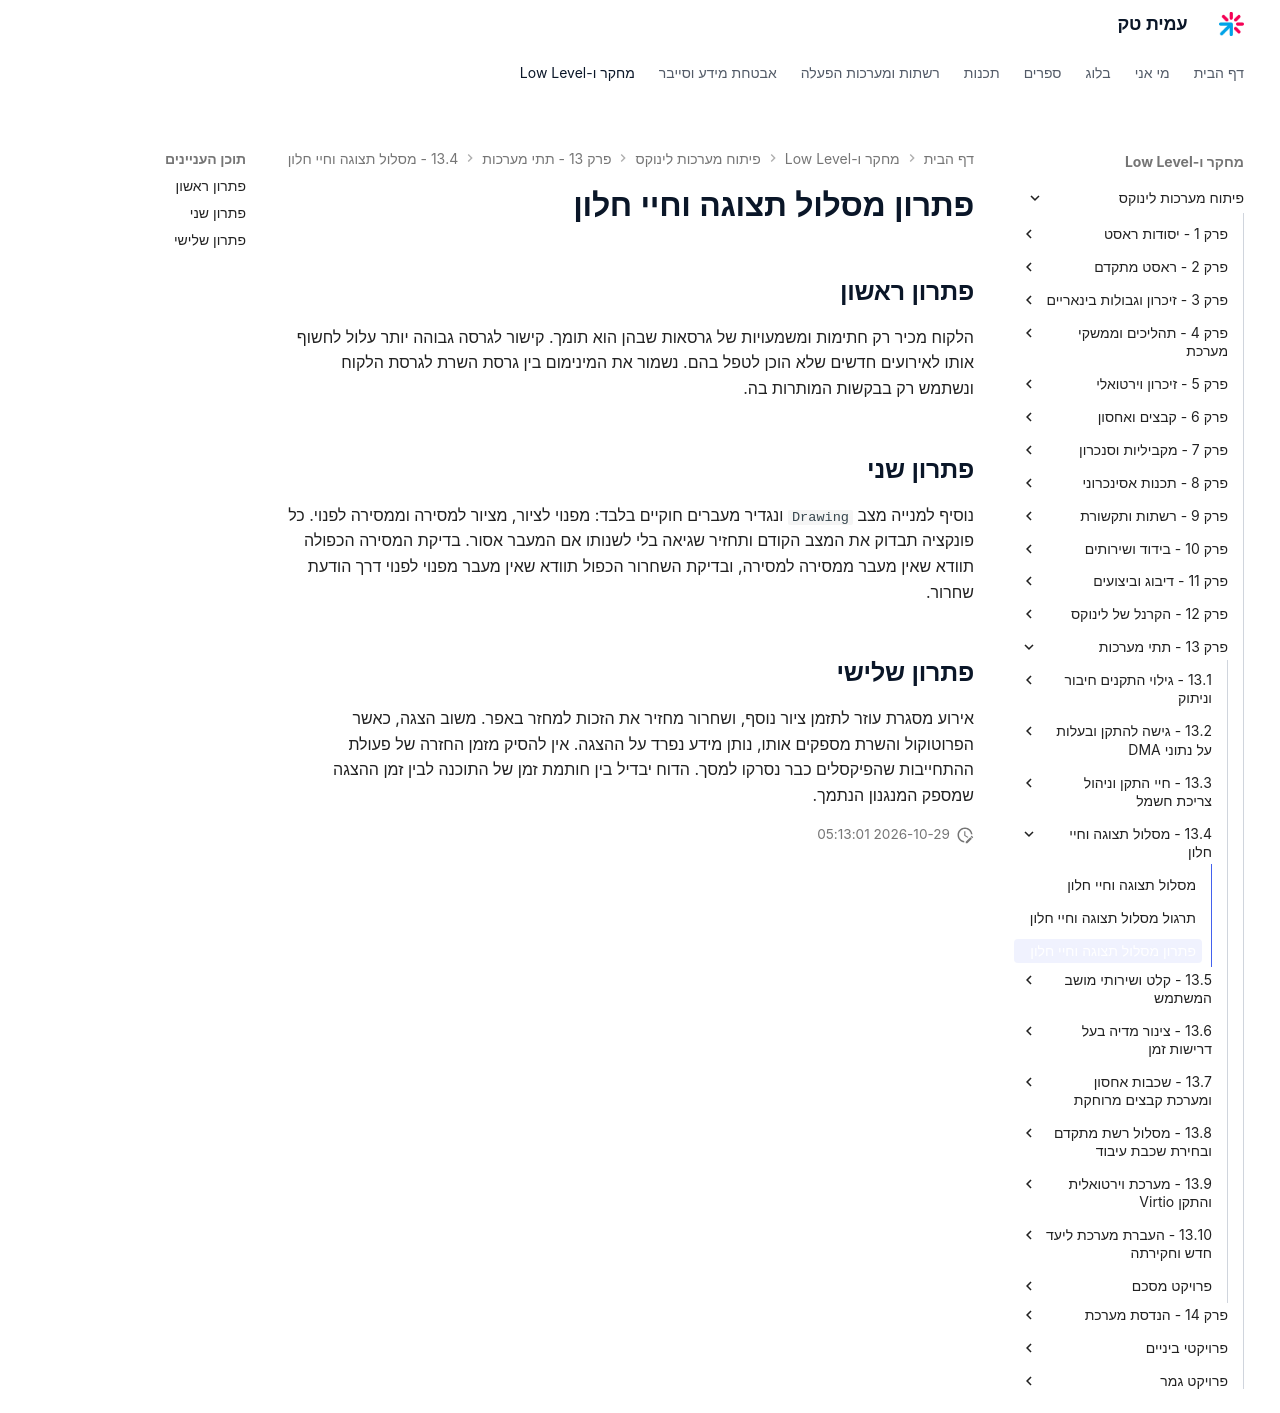

repository: AmitPinchasi/amittech · page: פיתוח-מערכות-לינוקס/13 - תתי מערכות/13.4 - מסלול תצוגה וחיי חלון/13.4 - מסלול תצוגה וחיי חלון - פתרון/index.html · generator: mkdocs

# פתרון מסלול תצוגה וחיי חלון

## פתרון ראשון

הלקוח מכיר רק חתימות ומשמעויות של גרסאות שבהן הוא תומך. קישור לגרסה גבוהה יותר עלול לחשוף אותו לאירועים חדשים שלא הוכן לטפל בהם. נשמור את המינימום בין גרסת השרת לגרסת הלקוח ונשתמש רק בבקשות המותרות בה.

## פתרון שני

נוסיף למנייה מצב `Drawing` ונגדיר מעברים חוקיים בלבד: מפנוי לציור, מציור למסירה וממסירה לפנוי. כל פונקציה תבדוק את המצב הקודם ותחזיר שגיאה בלי לשנותו אם המעבר אסור. בדיקת המסירה הכפולה תוודא שאין מעבר ממסירה למסירה, ובדיקת השחרור הכפול תוודא שאין מעבר מפנוי לפנוי דרך הודעת שחרור.

## פתרון שלישי

אירוע מסגרת עוזר לתזמן ציור נוסף, ושחרור מחזיר את הזכות למחזר באפר. משוב הצגה, כאשר הפרוטוקול והשרת מספקים אותו, נותן מידע נפרד על ההצגה. אין להסיק מזמן החזרה של פעולת ההתחייבות שהפיקסלים כבר נסרקו למסך. הדוח יבדיל בין חותמת זמן של התוכנה לבין זמן ההצגה שמספק המנגנון הנתמך.
